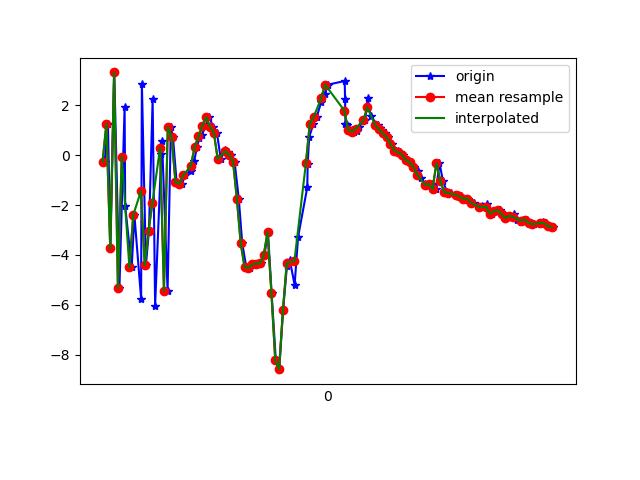

The file beside this chart, header and first rows:
1618777845471, 1473529314128206, -0.27352783, -1.0996063, -9.641345
1618777845488, 1473529333358976, 1.261, -0.7017, 8.391
1618777845501, 1473529352589746, -3.737, -1.596, -7.817
1618777845521, 1473529371820516, 3.316, 0.05593, 4.533
1618777845548, 1473529391051286, -5.32, -1.254, 0.7177
1618777845575, 1473529410282056, 1.937, 0.08241, -5.618
1618777845578, 1473529429512826, -2.051, -0.4267, 8.838
1618777845612, 1473529448743596, -4.503, -0.7121, -7.033
1618777845626, 1473529467974366, -2.398, 1.164, 9.055
1618777845661, 1473529487205136, -5.754, 1.573, -8.073
1618777845665, 1473529506435906, 2.863, 3.544, -1.243
1618777845686, 1473529525666676, -4.403, 3.485, 5.321
1618777845702, 1473529544897446, -3.029, 4.522, -9.099
1618777845721, 1473529564128216, 2.231, 4.4, 5.527
1618777845734, 1473529583358986, -6.03, 1.204, 2.068
1618777845766, 1473529602589756, 0.02705, 0.9844, -6.658
1618777845770, 1473529621820526, 0.5678, 0.9431, 8.161
1618777845799, 1473529641051296, -5.431, -0.1473, -2.8
1618777845816, 1473529660282066, 1.127, 0.1472, -4.734
1618777845827, 1473529679512836, 0.7094, -0.9964, 3.87
1618777845846, 1473529698743606, -1.074, -2.548, -1.122
1618777845874, 1473529717974376, -1.154, -2.451, -2.483
1618777845889, 1473529737205146, -0.8113, -2.754, -2.921
1618777845921, 1473529756435916, -0.6279, -2.346, -3.646
1618777845938, 1473529775666686, -0.2323, -1.332, -4.483
1618777845952, 1473529794897456, 0.326, -1.664, -5.164
1618777845965, 1473529814128226, 0.6809, -2.506, -4.788
1618777845978, 1473529833358996, 0.8197, -2.491, -4.959
1618777845998, 1473529852589766, 1.172, -2.284, -4.64
1618777846017, 1473529871820536, 1.518, -2.896, -4.234
1618777846036, 1473529891051306, 1.144, -1.927, -3.191
1618777846056, 1473529910282076, 0.9052, -0.4232, -3.519
1618777846076, 1473529929512846, -0.1499, -0.493, -5.013
1618777846100, 1473529948743616, 0.2083, -1.577, -4.774
1618777846112, 1473529968098578, 0.1082, -1.81, -4.413
1618777846131, 1473529987329348, 0.01557, -1.46, -4.709
1618777846148, 1473530006560118, -0.2602, -1.941, -5.226
1618777846170, 1473530025790888, -1.749, -2.957, -5.996
1618777846188, 1473530045021658, -3.533, -3.316, -5.981
1618777846209, 1473530064252428, -4.488, -3.024, -4.742
1618777846230, 1473530083483198, -4.522, -3.123, -4.466
1618777846246, 1473530102713968, -4.381, -2.024, -3.39
1618777846265, 1473530121944738, -4.356, -0.5555, -1.256
1618777846285, 1473530141175508, -4.34, -1.139, 2.022
1618777846304, 1473530160406278, -4.004, -2.567, 4.869
1618777846322, 1473530179637048, -3.085, -1.605, 2.837
1618777846341, 1473530198867818, -5.517, -0.5472, 5.296
1618777846363, 1473530218098588, -8.216, 1.209, 9.386
1618777846381, 1473530237329358, -8.582, 4.185, 12.04
1618777846401, 1473530256560128, -6.217, 5.94, 12.82
1618777846421, 1473530275790898, -4.44, 4.592, 12.1
1618777846436, 1473530295021668, -4.206, 3.252, 11.15
1618777846461, 1473530314252438, -5.207, 3.7, 9.226
1618777846479, 1473530333483208, -3.283, 4.668, 7.392
1618777846527, 1473530352713978, -1.29, 4.055, 5.687
1618777846529, 1473530371944748, -0.3712, 2.471, 4.628
1618777846537, 1473530391175518, 0.729, 1.439, 3.41
1618777846559, 1473530410406288, 1.251, 0.635, 2.086
1618777846576, 1473530429637058, 1.525, 0.1366, 0.2026
1618777846600, 1473530448867828, 2.146, -0.125, -1.16
1618777846619, 1473530468098598, 2.444, -1.295, -1.736
... 62 more rows
